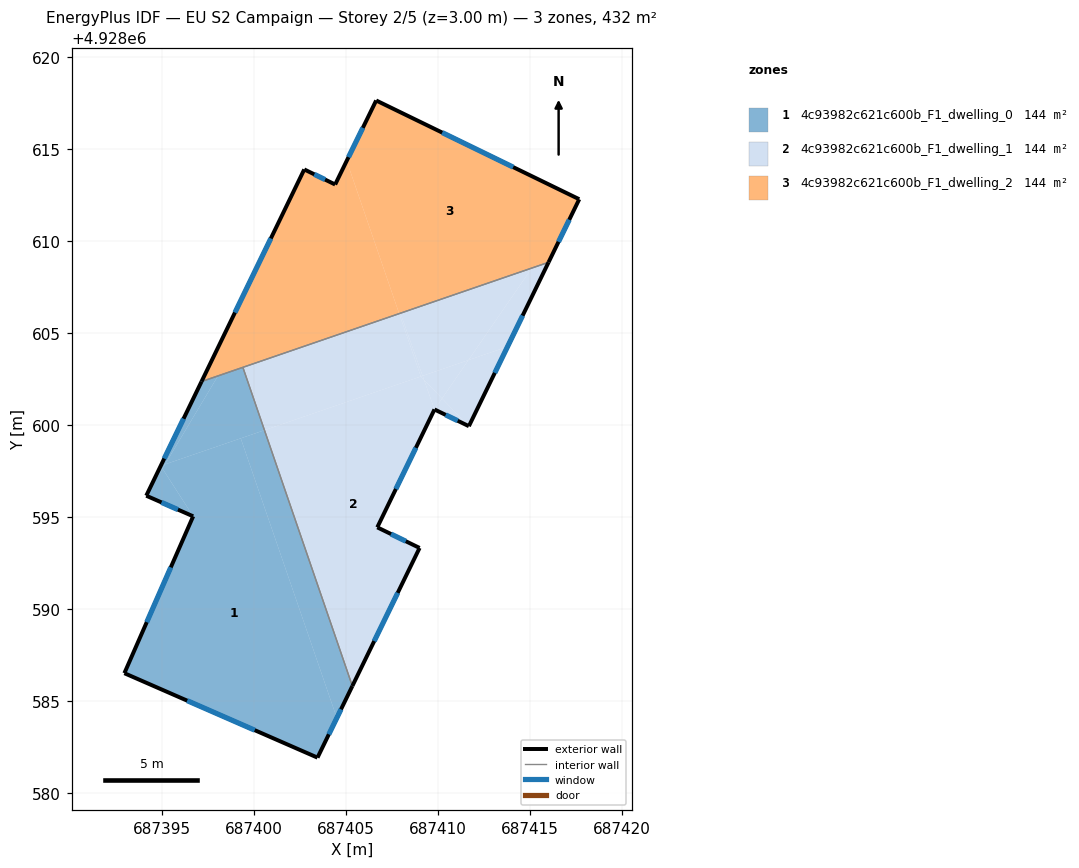
=== STOREY PLAN SPEC (per zone: floor XY polygon, exterior-wall plan segments, windows/doors) ===
zone 1: 4c93982c621c600b_F1_dwelling_0  (144.1 m²)
  floor: (687403.44, 4928581.91) (687404.49, 4928584.07) (687399.27, 4928599.27) (687395.15, 4928597.86) (687395.01, 4928597.63) (687396.68, 4928595.03) (687392.94, 4928586.50)
  floor: (687404.49, 4928584.07) (687405.33, 4928585.80) (687400.55, 4928599.71) (687399.27, 4928599.27)
  floor: (687400.55, 4928599.71) (687399.38, 4928603.13) (687398.03, 4928602.67) (687395.15, 4928597.86)
  floor: (687395.15, 4928597.86) (687398.03, 4928602.67) (687397.13, 4928602.36) (687394.92, 4928597.78)
  floor: (687394.13, 4928596.15) (687395.01, 4928597.63) (687394.91, 4928597.77)
  floor: (687396.68, 4928595.03) (687395.01, 4928597.63) (687394.13, 4928596.15)
  floor: (687395.01, 4928597.63) (687395.15, 4928597.85) (687394.91, 4928597.77)
  exterior wall: (687392.94, 4928586.50) – (687396.68, 4928595.03)  [9.3 m]
    window: (687394.15, 4928589.28) – (687395.46, 4928592.26)  [3.4 m²]
  exterior wall: (687396.68, 4928595.03) – (687394.13, 4928596.15)  [2.8 m]
    window: (687395.85, 4928595.40) – (687394.96, 4928595.79)  [1.0 m²]
  exterior wall: (687394.13, 4928596.15) – (687397.13, 4928602.36)  [6.9 m]
    window: (687395.11, 4928598.17) – (687396.16, 4928600.34)  [2.5 m²]
  exterior wall: (687405.33, 4928585.80) – (687403.44, 4928581.91)  [4.3 m]
    window: (687404.72, 4928584.54) – (687404.05, 4928583.18)  [1.6 m²]
  exterior wall: (687403.44, 4928581.91) – (687392.94, 4928586.50)  [11.5 m]
    window: (687400.02, 4928583.40) – (687396.35, 4928585.01)  [4.2 m²]
  interior walls: 2
zone 2: 4c93982c621c600b_F1_dwelling_1  (144.1 m²)
  floor: (687409.05, 4928602.63) (687407.88, 4928606.05) (687399.38, 4928603.13) (687400.55, 4928599.71)
  floor: (687405.33, 4928585.80) (687408.99, 4928593.31) (687406.69, 4928594.43) (687409.80, 4928600.84) (687409.23, 4928602.45) (687409.05, 4928602.63) (687400.55, 4928599.71)
  floor: (687411.67, 4928599.93) (687413.77, 4928604.25) (687411.65, 4928603.52) (687410.21, 4928601.44)
  floor: (687411.67, 4928599.93) (687410.21, 4928601.44) (687409.80, 4928600.84)
  floor: (687409.23, 4928602.45) (687409.15, 4928602.67) (687409.05, 4928602.63)
  floor: (687413.77, 4928604.25) (687416.00, 4928608.84) (687415.09, 4928608.53) (687411.65, 4928603.52)
  floor: (687411.65, 4928603.52) (687415.09, 4928608.53) (687407.95, 4928606.07) (687409.15, 4928602.67)
  floor: (687410.21, 4928601.44) (687411.65, 4928603.52) (687409.15, 4928602.67) (687409.23, 4928602.45)
  floor: (687409.80, 4928600.84) (687410.21, 4928601.44) (687409.23, 4928602.45)
  floor: (687409.15, 4928602.67) (687407.95, 4928606.07) (687407.88, 4928606.05) (687409.05, 4928602.63)
  exterior wall: (687406.69, 4928594.43) – (687408.99, 4928593.31)  [2.6 m]
    window: (687407.44, 4928594.07) – (687408.24, 4928593.68)  [0.9 m²]
  exterior wall: (687408.99, 4928593.31) – (687405.33, 4928585.80)  [8.3 m]
    window: (687407.80, 4928590.87) – (687406.52, 4928588.25)  [3.1 m²]
  exterior wall: (687416.00, 4928608.84) – (687411.67, 4928599.93)  [9.9 m]
    window: (687414.59, 4928605.94) – (687413.08, 4928602.83)  [3.6 m²]
  exterior wall: (687411.67, 4928599.93) – (687409.80, 4928600.84)  [2.1 m]
    window: (687411.06, 4928600.23) – (687410.41, 4928600.55)  [0.8 m²]
  exterior wall: (687409.80, 4928600.84) – (687406.69, 4928594.43)  [7.1 m]
    window: (687408.79, 4928598.76) – (687407.70, 4928596.52)  [2.6 m²]
  interior walls: 2
zone 3: 4c93982c621c600b_F1_dwelling_2  (144.1 m²)
  floor: (687407.88, 4928606.05) (687405.02, 4928614.36) (687404.40, 4928613.07) (687402.72, 4928613.89) (687397.13, 4928602.36)
  floor: (687416.00, 4928608.84) (687417.67, 4928612.27) (687406.63, 4928617.64) (687405.02, 4928614.36) (687407.88, 4928606.05)
  exterior wall: (687402.72, 4928613.89) – (687404.40, 4928613.07)  [1.9 m]
    window: (687403.26, 4928613.62) – (687403.85, 4928613.34)  [0.7 m²]
  exterior wall: (687404.40, 4928613.07) – (687406.63, 4928617.64)  [5.1 m]
    window: (687405.12, 4928614.56) – (687405.90, 4928616.15)  [1.9 m²]
  exterior wall: (687406.63, 4928617.64) – (687417.67, 4928612.27)  [12.3 m]
    window: (687410.22, 4928615.89) – (687414.08, 4928614.02)  [4.5 m²]
  exterior wall: (687417.67, 4928612.27) – (687416.00, 4928608.84)  [3.8 m]
    window: (687417.13, 4928611.15) – (687416.54, 4928609.96)  [1.4 m²]
  exterior wall: (687397.13, 4928602.36) – (687402.72, 4928613.89)  [12.8 m]
    window: (687398.95, 4928606.11) – (687400.90, 4928610.14)  [4.7 m²]
  interior walls: 2

=== DERIVED (storey summary) ===
Building: EU S2 Campaign
Storey: 2 of 5  (floor level z = 3.00 m)
Storey gross floor area: 432.3 m²
Zones on this storey: 3
  - 4c93982c621c600b_F1_dwelling_0: floor 144.1 m²; exterior wall 34.8 m (104.4 m²); 5 window(s) 12.8 m²; WWR 12.2%
  - 4c93982c621c600b_F1_dwelling_1: floor 144.1 m²; exterior wall 30.0 m (90.1 m²); 5 window(s) 11.0 m²; WWR 12.2%
  - 4c93982c621c600b_F1_dwelling_2: floor 144.1 m²; exterior wall 35.9 m (107.6 m²); 5 window(s) 13.1 m²; WWR 12.2%
Zone adjacency (shared interzone walls):
  - 4c93982c621c600b_F1_dwelling_0 ↔ 4c93982c621c600b_F1_dwelling_1
  - 4c93982c621c600b_F1_dwelling_0 ↔ 4c93982c621c600b_F1_dwelling_2
  - 4c93982c621c600b_F1_dwelling_1 ↔ 4c93982c621c600b_F1_dwelling_2